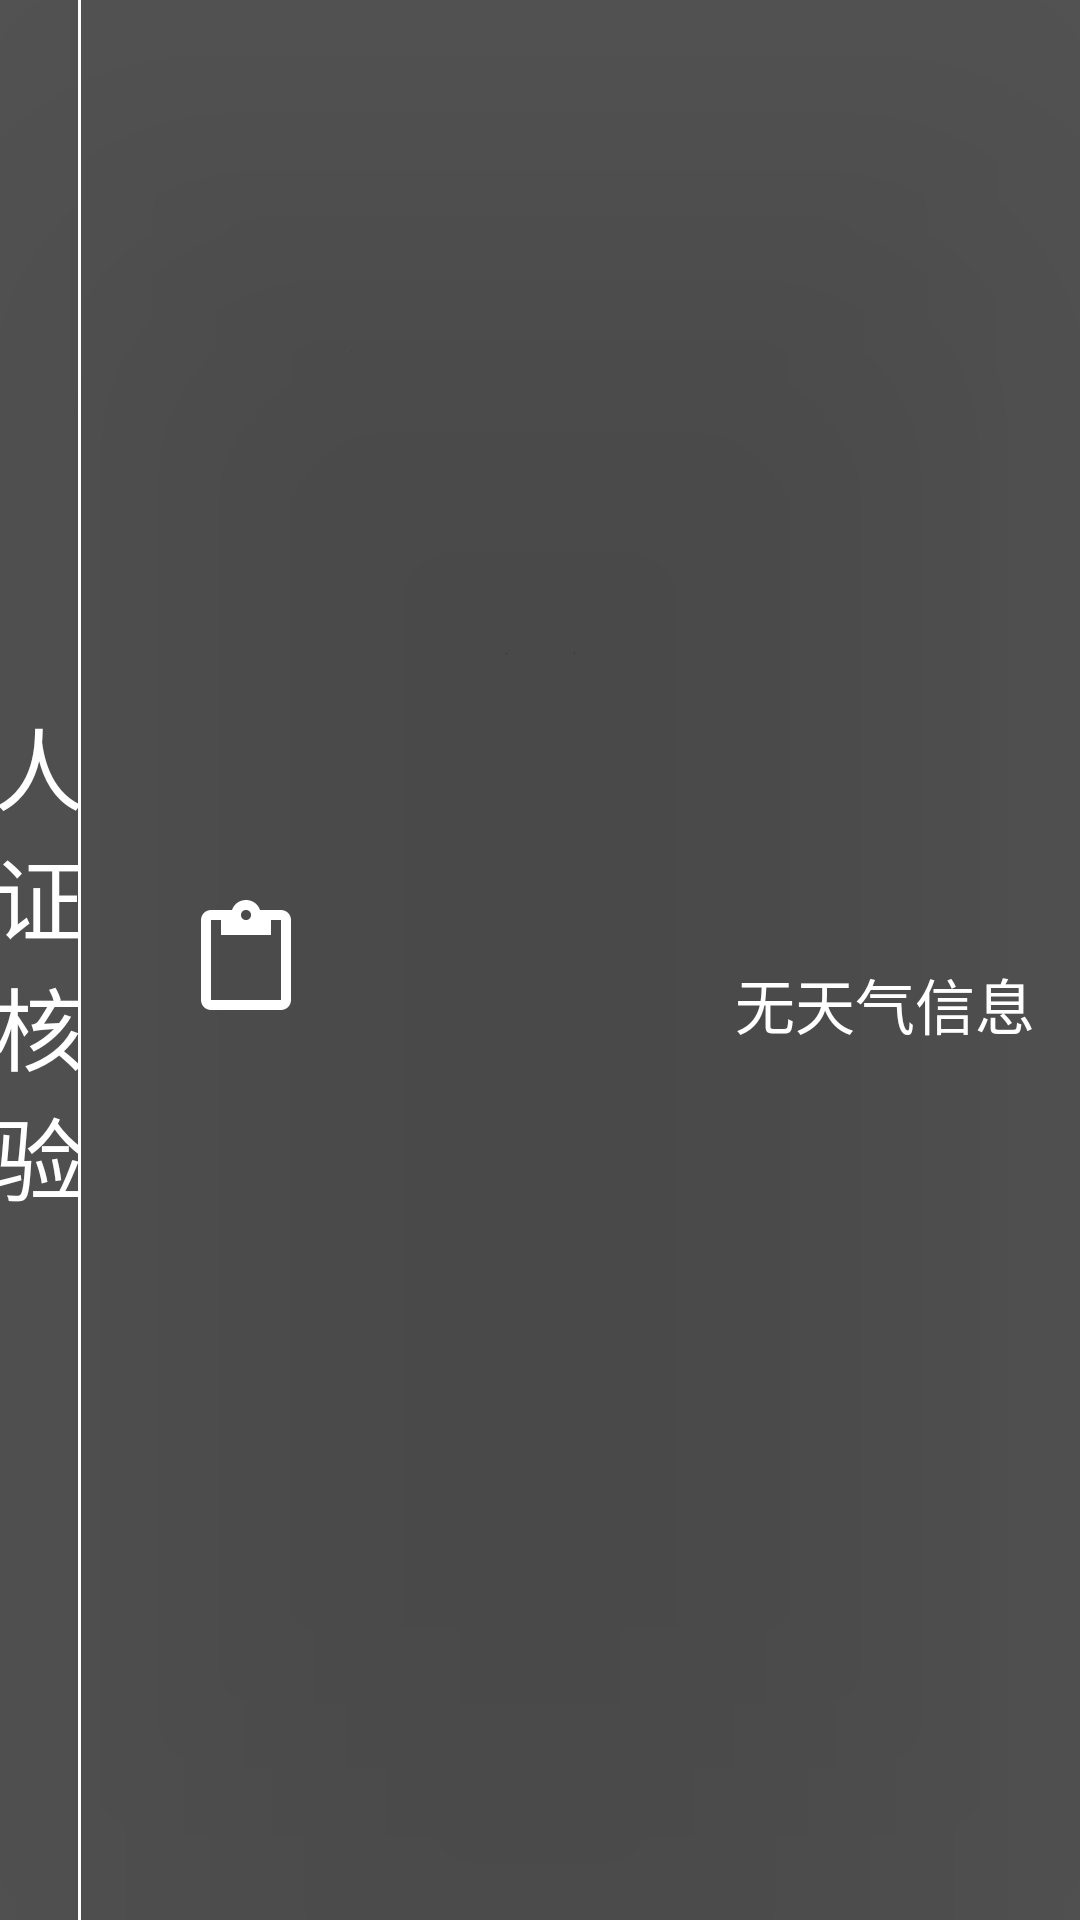

This screen was rendered from an Android layout file. Write that file and the resources it references.
<!-- AndroidManifest.xml: application theme AppTheme -->
<!-- res/layout/title.xml -->
<?xml version="1.0" encoding="utf-8"?>
<LinearLayout
    xmlns:android="http://schemas.android.com/apk/res/android"
    android:id="@+id/ll_top"
    android:translationZ="100dp"
    android:layout_alignParentTop="true"
    android:background="@color/black_aero"
    android:orientation="horizontal"
    android:layout_width="match_parent"
    android:layout_height="90dp">

    <TextView
        android:clickable="true"
        android:longClickable="true"
        android:id="@+id/tv_title"
        android:text="@string/app_name"
        android:textSize="30sp"
        android:gravity="center"
        android:textColor="@color/white"
        android:layout_weight="1"
        android:layout_width="0dp"
        android:layout_height="match_parent" />

    <View
        android:background="@color/white"
        android:layout_width="1dp"
        android:layout_height="match_parent"/>

    <ImageView
        android:id="@+id/iv_record"
        android:tint="@color/white"
        android:clickable="true"
        android:layout_gravity="center_vertical"
        android:layout_margin="5dp"
        android:layout_width="100dp"
        android:layout_height="40dp"
        android:src="?android:attr/actionModePasteDrawable" />

    <EditText
        android:gravity="center"
        android:layout_marginTop="15dp"
        android:layout_marginBottom="15dp"
        android:visibility="gone"
        android:id="@+id/et_pwd"
        android:maxLength="6"
        android:digits="0123456789"
        android:background="@color/white"
        android:inputType="numberPassword"
        android:layout_weight="1.8"
        android:layout_width="0dp"
        android:layout_height="match_parent" />

    <Button
        android:layout_marginTop="15dp"
        android:layout_marginBottom="15dp"
        android:visibility="gone"
        android:id="@+id/btn_confirm"
        android:text="确定"
        android:textColor="@color/white"
        android:layout_weight="0.6"
        android:layout_width="0dp"
        android:layout_height="match_parent" />

    <Button
        android:layout_marginTop="15dp"
        android:layout_marginBottom="15dp"
        android:visibility="gone"
        android:id="@+id/btn_cancel"
        android:text="取消"
        android:textColor="@color/white"
        android:layout_weight="0.6"
        android:layout_width="0dp"
        android:layout_height="match_parent" />

    <TextView
        android:id="@+id/tv_wel_msg"
        android:textSize="24sp"
        android:gravity="center"
        android:textColor="@color/white"
        android:layout_weight="3"
        android:layout_width="0dp"
        android:maxLength="26"
        android:singleLine="true"
        android:layout_height="match_parent" />

    <LinearLayout
        android:gravity="end"
        android:layout_width="wrap_content"
        android:layout_height="match_parent" >

        <TextView
            android:id="@+id/tv_time"
            android:layout_marginLeft="15dp"
            android:layout_marginRight="15dp"
            android:gravity="center_vertical"
            android:textColor="@color/white"
            android:textSize="55sp"
            android:layout_width="wrap_content"
            android:layout_height="match_parent" />

        <LinearLayout
            android:orientation="vertical"
            android:layout_marginRight="15dp"
            android:layout_width="wrap_content"
            android:layout_height="match_parent">

            <TextView
                android:id="@+id/tv_date"
                android:textColor="@color/white"
                android:textSize="20sp"
                android:gravity="bottom"
                android:layout_width="wrap_content"
                android:layout_height="0dp"
                android:layout_weight="1"/>

            <TextView
                android:id="@+id/tv_weather"
                android:textColor="@color/white"
                android:textSize="20sp"
                android:text="无天气信息"
                android:layout_width="wrap_content"
                android:layout_height="0dp"
                android:layout_weight="1"/>

        </LinearLayout>

    </LinearLayout>
</LinearLayout>
<!-- resources referenced by this layout -->
<resources>
  <color name="black_aero">#a8000000</color>
  <color name="white">#fff</color>
  <string name="app_name">人证核验</string>
  <style name="AppTheme" parent="Theme.AppCompat.Light.NoActionBar">
          
          <item name="colorPrimary">@color/colorPrimary</item>
          <item name="colorPrimaryDark">@color/colorPrimaryDark</item>
          <item name="colorAccent">@color/colorAccent</item>
      </style>
  <color name="colorPrimary">#3fa6fb</color>
  <color name="colorPrimaryDark">#303F9F</color>
  <color name="colorAccent">#FF4081</color>
</resources>
